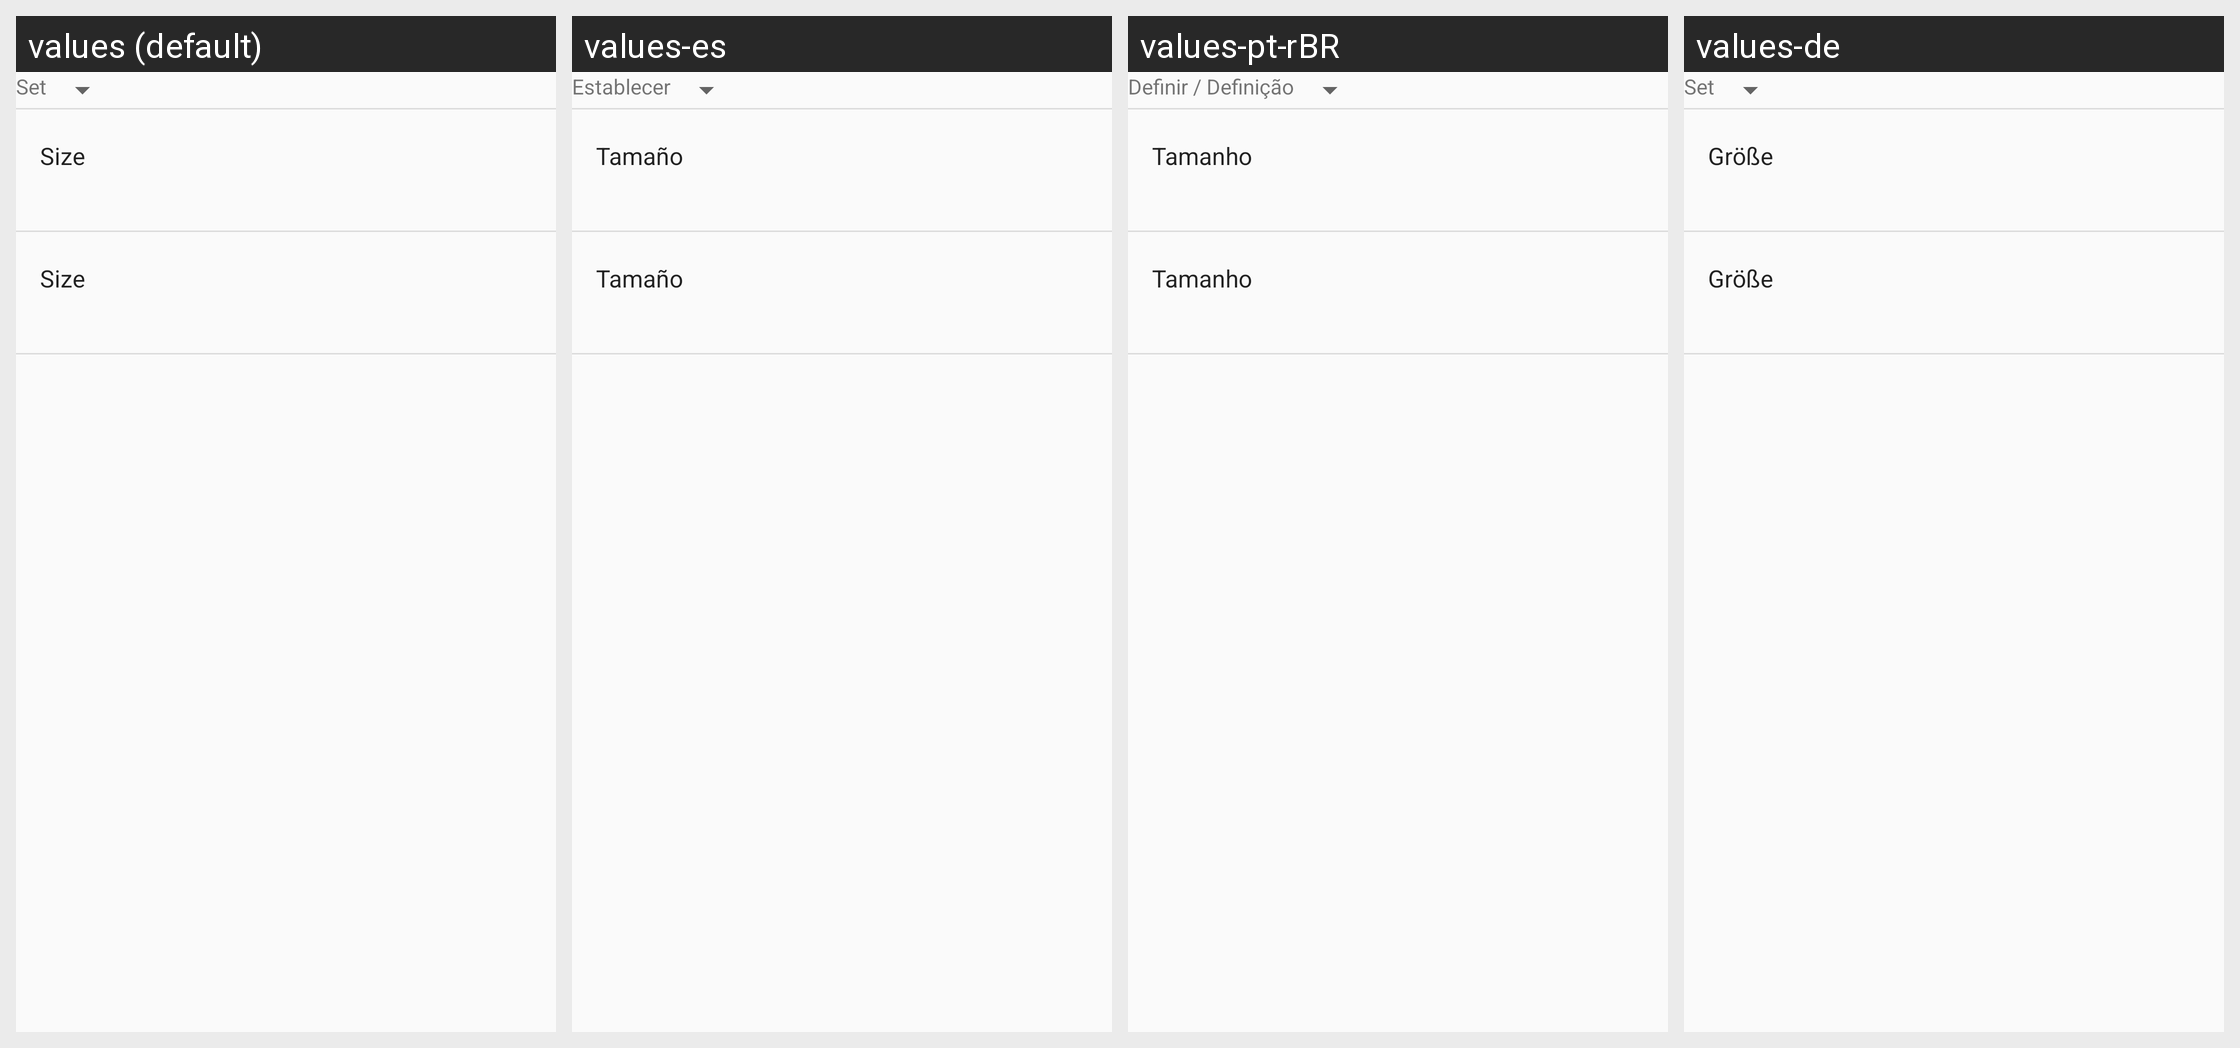

This grid shows one Android layout under several languages. Give, for every string resource on the screen, its name, the default text and each shown locale's text.
Android screen res/layout/set_circle_favorite_view.xml rendered under 4 locales, left to right: values (default), values-es, values-pt-rBR, values-de. Device: Nexus 5 (rendered at 1080×1920; each locale shown at half size, 540×960, under a caption strip naming it); theme AppTheme.
Other locales in the repository, not shown: values-cs, values-el, values-fa, values-fr, values-hu, values-id, values-it, values-iw, values-ja, values-ko, values-nb, values-nl, values-no, values-pl, values-pt, values-ru, values-sk, values-sv, values-th, values-tr, values-vi, values-zh-rCN, values-zh-rTW.
Strings drawn on this screen, with the default value and each locale's value (text and hints the layout hard-codes, and strings that could not be matched under every locale, appear in the picture but are not listed):

choose_set
  values: Set
  values-es: Establecer
  values-pt-rBR: Definir / Definição
  values-de: Set

size
  values: Size
  values-es: Tamaño
  values-pt-rBR: Tamanho
  values-de: Größe
